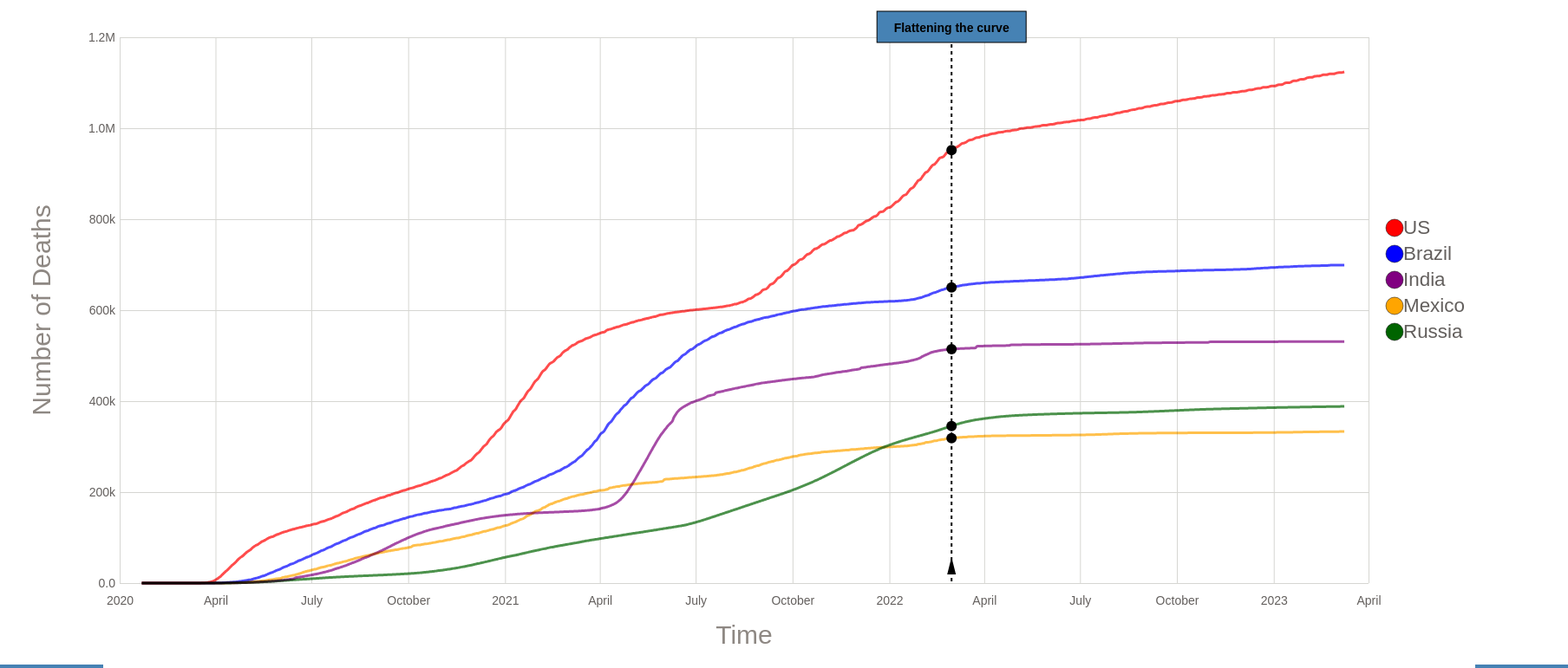
D3 v5 page, settled after 480 driven frames (8 s of simulated time); the page loaded 1 data file(s).


// ── lib/scene3.js
const width = 1800, height = 780;
let data;

const colorLegend = (selection, props) => {
  const {
    colorScale,
    circleRadiusColorLegend,
    spacing,
    textOffset
  } = props;

  const groups = selection.selectAll('g')
    .data(colorScale.domain().reverse());
  const groupsEnter = groups.enter()
    .append('g')
    .attr('class', 'tick');
  groupsEnter.merge(groups)
    .attr('transform', (d, i) => `translate(0, ${i * spacing})`);

  groups.exit().remove();

  groupsEnter.append('circle')
    .merge(groups.select('circle'))
    .attr('r', circleRadiusColorLegend)
    .attr('fill', colorScale);

  groupsEnter.append('text')
    .merge(groups.select('text'))
    .text(d => d)
    .attr('dy', '0.32em')
    .attr('x', textOffset);
};

const renderScene3 = (svgId, data) => {
  const svg = d3.select(svgId).append("svg")
    .attr("width", width)
    .attr("height", height);

  const tooltip = d3.select(svgId).append("div")
    .attr("class", "tooltip")
    .style("position", "absolute")
    .style("visibility", "hidden")
    .style("padding", "8px")
    .style("background", "rgba(0, 0, 0, 0.7)")
    .style("border-radius", "4px")
    .style("color", "#fff");

  const circleRadius = 1;
  const annotationDate = new Date('2022-03-01'); // Annotation date

  const xValue = d => d.Time;
  const xAxisLabel = 'Time';
  const yAxisLabel = 'Number of Deaths';
  const yAxisMinVal = 0;
  const yAxisMaxVal = d3.max(data, d => {
    return Math.max(d.India, d.US, d.Brazil, d.Russia, d.Mexico);
  });

  const margin = {
    top: 60, bottom: 90, left: 130, right: 230
  };
  const innerWidth = width - margin.left - margin.right;
  const innerHeight = height - margin.top - margin.bottom;
  const title = '';
  const parameter = 'No Of Deaths';
  const colorValue = ['Russia', 'Mexico', 'India', 'Brazil', 'US'];
  const transitionDuration = 50600;

  const colorScale = d3.scaleOrdinal()
    .domain(colorValue)
    .range(['darkgreen', 'orange', 'purple', 'blue', 'red']);  

  const xScale = d3.scaleTime()
    .domain(d3.extent(data, xValue))
    .range([0, innerWidth])
    .nice();

  const yScale = d3.scaleLinear()
    .domain([yAxisMinVal, yAxisMaxVal])
    .range([innerHeight, 0])
    .nice();

  const g = svg.selectAll('.container').data([null]);

  const colorLegendG = svg.append('g')
    .attr('transform', `translate(${width - margin.right + 30},${height - innerHeight + 130})`);

  const gEnter = g.enter().append('g').attr('class', 'container');
  gEnter.merge(g)
    .attr('transform', `translate(${margin.left},${margin.top})`);

  const xAxis = d3.axisBottom(xScale)
    .tickSize(-innerHeight)
    .tickPadding(15)
    .ticks(7);

  const yAxisTickFormat = number => d3.format('.2s')(number).replace('G', 'B');
  const yAxis = d3.axisLeft(yScale).tickFormat(yAxisTickFormat).tickSize(-innerWidth).tickPadding(5).ticks(7);

  const yAxisG = g.select('.y-axis');
  const yAxisGEnter = gEnter
    .append('g')
    .attr('class', 'y-axis');

  yAxisG.merge(yAxisGEnter)
    .call(yAxis)
    .selectAll('.domain').remove();

  yAxisLabelText = yAxisGEnter
    .append('text')
    .attr('class', 'axis-label')
    .attr('y', -80)
    .attr('transform', `rotate(-90)`)
    .attr('text-anchor', 'middle')
    .merge(yAxisG.select('.axis-label'))
    .attr('x', -innerHeight / 2)
    .text(yAxisLabel);

  const xAxisG = g.select('.x-axis');
  const xAxisGEnter = gEnter
    .append('g')
    .attr('class', 'x-axis');

  xAxisG.merge(xAxisGEnter)
    .attr('transform', `translate(0,${innerHeight})`)
    .call(xAxis)
    .selectAll('.domain').remove();

  xAxisLabelText = xAxisGEnter
    .append('text')
    .attr('class', 'axis-label')
    .attr('y', 70)
    .merge(xAxisG.select('.axis-label'))
    .attr('x', innerWidth / 2)
    .text(xAxisLabel);

  const lineGenerators = {
    US: d3.line().x(d => xScale(xValue(d))).y(d => yScale(d.US)).curve(d3.curveBasis),
    India: d3.line().x(d => xScale(xValue(d))).y(d => yScale(d.India)).curve(d3.curveBasis),
    Mexico: d3.line().x(d => xScale(xValue(d))).y(d => yScale(d.Mexico)).curve(d3.curveBasis),
    Russia: d3.line().x(d => xScale(xValue(d))).y(d => yScale(d.Russia)).curve(d3.curveBasis),
    Brazil: d3.line().x(d => xScale(xValue(d))).y(d => yScale(d.Brazil)).curve(d3.curveBasis),
  };

  Object.keys(lineGenerators).forEach((country, i) => {
    g.merge(gEnter).append('path')
      .attr('class', `line-path-${country}`)
      .attr('stroke', colorScale(country))
      .attr('stroke-width', 3)  // Thicker lines
      .attr('fill', 'none')
      .attr('d', lineGenerators[country](data))
      .attr('opacity', 0.7)
      .style('mix-blend-mode', 'multiply')
      .on('mouseover', function(event, d) {
        tooltip.style("visibility", "visible");
      })
      .on('mousemove', function(event, d) {
        const [x, y] = d3.mouse(this);
        const date = xScale.invert(x);
        const closestData = data.reduce((prev, curr) =>
          Math.abs(curr.Time - date) < Math.abs(prev.Time - date) ? curr : prev);
        tooltip.html(`${country}<br>Time: ${closestData.Time.toLocaleDateString()}<br>Deaths: ${closestData[country]}`)
          .style("left", `${d3.event.pageX + 10}px`)
          .style("top", `${d3.event.pageY - 20}px`);
      })
      .on('mouseout', function(event, d) {
        tooltip.style("visibility", "hidden");
      })
      .transition().duration(transitionDuration * (i + 1))
      .attr('opacity', 0.7);
  });

  // Add annotation at 3/01/22
  const annotationX = xScale(annotationDate);
  const annotationUSY = yScale(data.find(d => d.Time.toDateString() === annotationDate.toDateString()).US);
  const annotationIndiaY = yScale(data.find(d => d.Time.toDateString() === annotationDate.toDateString()).India);
  const annotationRussiaY = yScale(data.find(d => d.Time.toDateString() === annotationDate.toDateString()).Russia);
  const annotationBrazilY = yScale(data.find(d => d.Time.toDateString() === annotationDate.toDateString()).Brazil);
  const annotationMexicoY = yScale(data.find(d => d.Time.toDateString() === annotationDate.toDateString()).Mexico);


  gEnter.append('circle')
    .attr('cx', annotationX)
    .attr('cy', annotationUSY)
    .attr('r', 6)
    .attr('fill', 'black');

  gEnter.append('circle')
    .attr('cx', annotationX)
    .attr('cy', annotationIndiaY)
    .attr('r', 6)
    .attr('fill', 'black');

  gEnter.append('circle')
    .attr('cx', annotationX)
    .attr('cy', annotationRussiaY)
    .attr('r', 6)
    .attr('fill', 'black');

  gEnter.append('circle')
    .attr('cx', annotationX)
    .attr('cy', annotationBrazilY)
    .attr('r', 6)
    .attr('fill', 'black');

  gEnter.append('circle')
    .attr('cx', annotationX)
    .attr('cy', annotationMexicoY)
    .attr('r', 6)
    .attr('fill', 'black');

  // Line with arrow
  gEnter.append('line')
    .attr('x1', annotationX)
    .attr('x2', annotationX)
    .attr('y1', 0)
    .attr('y2', innerHeight)
    .attr('stroke', 'black')
    .attr('stroke-width', 2)
    .attr('stroke-dasharray', '4,4');

  gEnter.append('polygon')
    .attr('points', `${annotationX - 5},${innerHeight - 10} ${annotationX + 5},${innerHeight - 10} ${annotationX},${innerHeight - 30}`)
    .attr('fill', 'black');

  // Text with background box
  const textBoxPadding = 6;
  const text = "Flattening the curve";
  const textWidth = 160; // Adjust as needed
  const textHeight = 24; // Adjust as needed

  gEnter.append('rect')
    .attr('x', annotationX - textWidth / 2 - textBoxPadding)
    .attr('y', -textHeight - textBoxPadding)
    .attr('width', textWidth + 2 * textBoxPadding)
    .attr('height', textHeight + 2 * textBoxPadding)
    .attr('fill', '#fff')
    .attr('stroke', '#000')
    .attr('stroke-width', 1);

  gEnter.append('text')
    .attr('x', annotationX)
    .attr('y', -textBoxPadding)
    .attr('text-anchor', 'middle')
    .attr('fill', 'black')
    .attr('font-size', '14px') // Adjust as needed
    .attr('font-weight', 'bold') // Bold text
    .text(text);

  colorLegendG.call(colorLegend, {
    colorScale,
    circleRadiusColorLegend: 10,
    spacing: 30,
    textOffset: 10
  });
};

d3.csv("data/transposed_covid_death.csv").then(rawData => {
  data = rawData.map(d => ({
    Time: new Date(d.Time),
    US: +d.US,
    India: +d.India,
    Mexico: +d.Mexico,
    Russia: +d.Russia,
    Brazil: +d.Brazil
  })).filter(d =>
    !isNaN(d.Time) && !isNaN(d.US) && !isNaN(d.India) && !isNaN(d.Mexico) && !isNaN(d.Russia) && !isNaN(d.Brazil)
  );

  renderScene3("#scene3-svg", data);
});


### data: data/transposed_covid_death.csv
Time, Brazil, India, Mexico, Russia, US
1/22/20, 0, 0, 0, 0, 0
1/23/20, 0, 0, 0, 0, 0
1/24/20, 0, 0, 0, 0, 0
1/25/20, 0, 0, 0, 0, 0
1/26/20, 0, 0, 0, 0, 0
1/27/20, 0, 0, 0, 0, 0
1/28/20, 0, 0, 0, 0, 0
1/29/20, 0, 0, 0, 0, 0
1/30/20, 0, 0, 0, 0, 0
1/31/20, 0, 0, 0, 0, 0
2/1/20, 0, 0, 0, 0, 0
2/2/20, 0, 0, 0, 0, 0
2/3/20, 0, 0, 0, 0, 0
2/4/20, 0, 0, 0, 0, 0
2/5/20, 0, 0, 0, 0, 0
2/6/20, 0, 0, 0, 0, 0
2/7/20, 0, 0, 0, 0, 0
2/8/20, 0, 0, 0, 0, 0
2/9/20, 0, 0, 0, 0, 0
2/10/20, 0, 0, 0, 0, 0
2/11/20, 0, 0, 0, 0, 0
2/12/20, 0, 0, 0, 0, 0
2/13/20, 0, 0, 0, 0, 0
2/14/20, 0, 0, 0, 0, 0
2/15/20, 0, 0, 0, 0, 0
2/16/20, 0, 0, 0, 0, 0
2/17/20, 0, 0, 0, 0, 0
2/18/20, 0, 0, 0, 0, 0
2/19/20, 0, 0, 0, 0, 0
2/20/20, 0, 0, 0, 0, 0
2/21/20, 0, 0, 0, 0, 0
2/22/20, 0, 0, 0, 0, 0
2/23/20, 0, 0, 0, 0, 0
2/24/20, 0, 0, 0, 0, 0
2/25/20, 0, 0, 0, 0, 0
2/26/20, 0, 0, 0, 0, 0
2/27/20, 0, 0, 0, 0, 0
2/28/20, 0, 0, 0, 0, 0
2/29/20, 0, 0, 0, 0, 1
3/1/20, 0, 0, 0, 0, 1
3/2/20, 0, 0, 0, 0, 6
3/3/20, 0, 0, 0, 0, 7
3/4/20, 0, 0, 0, 0, 11
3/5/20, 0, 0, 0, 0, 12
3/6/20, 0, 0, 0, 0, 14
3/7/20, 0, 0, 0, 0, 17
3/8/20, 0, 0, 0, 0, 21
3/9/20, 0, 0, 0, 0, 22
3/10/20, 0, 0, 0, 0, 28
3/11/20, 0, 1, 0, 0, 33
3/12/20, 0, 1, 0, 0, 43
3/13/20, 0, 2, 0, 0, 51
3/14/20, 0, 2, 0, 0, 58
3/15/20, 0, 2, 0, 0, 70
3/16/20, 0, 2, 0, 0, 97
3/17/20, 1, 3, 0, 0, 134
3/18/20, 3, 3, 0, 0, 194
3/19/20, 6, 4, 1, 1, 266
3/20/20, 11, 5, 2, 1, 372
3/21/20, 15, 4, 2, 1, 475
... 1,083 more rows